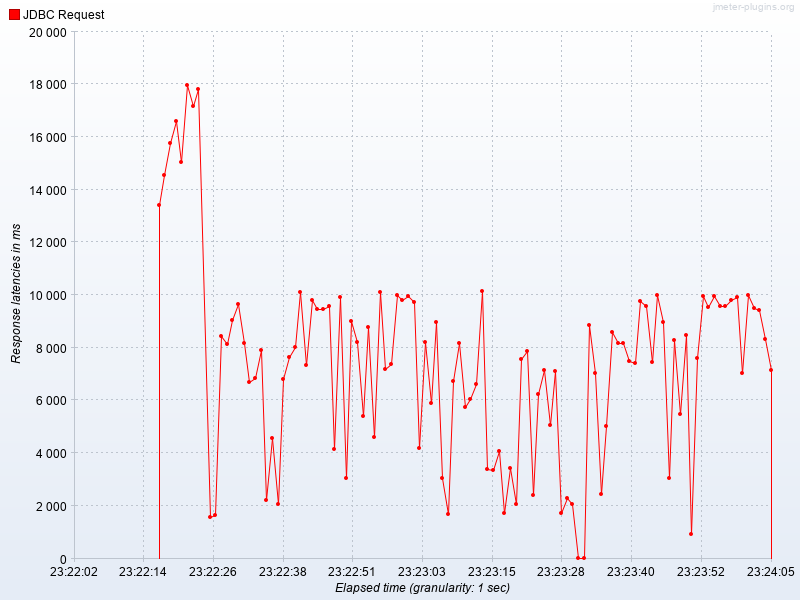

The data file committed next to this chart (first rows):
Elapsed time, JDBC Request
23:22:17.0, 13401
23:22:18.0, 14572
23:22:19.0, 15775
23:22:20.0, 16586
23:22:21.0, 15042
23:22:22.0, 17955
23:22:23.0, 17187
23:22:24.0, 17805
23:22:26.0, 1588
23:22:27.0, 1669
23:22:28.0, 8461
23:22:29.0, 8139
23:22:30.0, 9044
23:22:31.0, 9667
23:22:32.0, 8162
23:22:33.0, 6683
23:22:34.0, 6837
23:22:35.0, 7894
23:22:36.0, 2234
23:22:37.0, 4577
23:22:38.0, 2072
23:22:39.0, 6794
23:22:40.0, 7662
23:22:41.0, 8036
23:22:42.0, 10111
23:22:43.0, 7355
23:22:44.0, 9828
23:22:45.0, 9470
23:22:46.0, 9451
23:22:47.0, 9566
23:22:48.0, 4137
23:22:49.0, 9933
23:22:50.0, 3047
23:22:51.0, 9022
23:22:52.0, 8220
23:22:53.0, 5401
23:22:54.0, 8777
23:22:55.0, 4610
23:22:56.0, 10115
23:22:57.0, 7208
23:22:58.0, 7378
23:22:59.0, 10015
23:23:00.0, 9810
23:23:01.0, 9958
23:23:02.0, 9726
23:23:03.0, 4183
23:23:04.0, 8225
23:23:05.0, 5920
23:23:06.0, 8993
23:23:07.0, 3046
23:23:08.0, 1698
23:23:09.0, 6746
23:23:10.0, 8186
23:23:11.0, 5738
23:23:12.0, 6044
23:23:13.0, 6616
23:23:14.0, 10133
23:23:15.0, 3389
23:23:16.0, 3347
23:23:17.0, 4061
... 48 more rows
